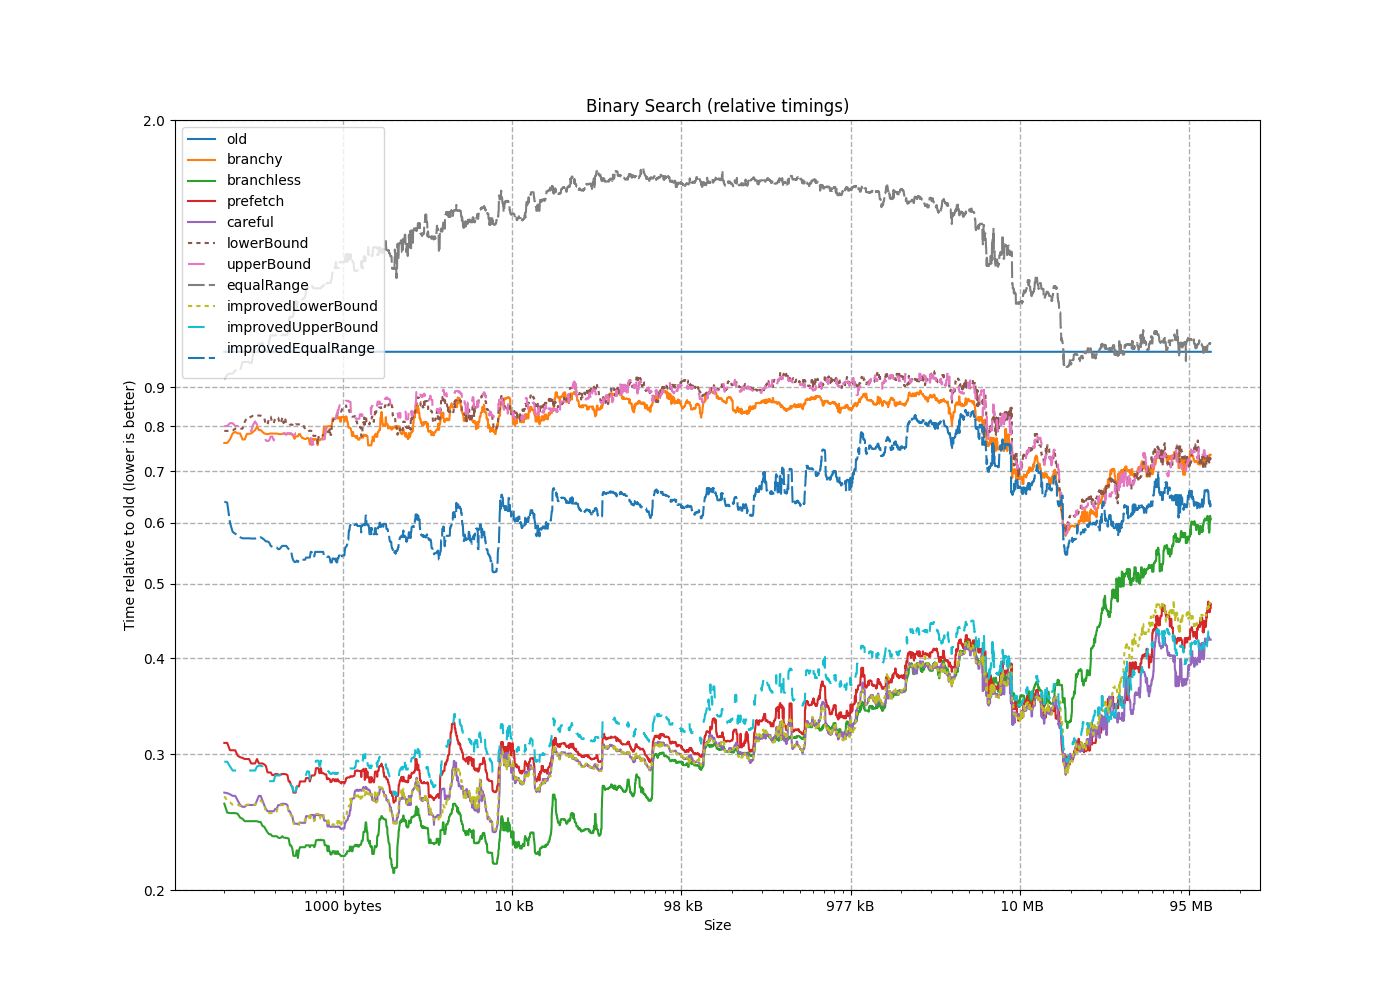

The file beside this chart, header and first rows:
size, old, branchy, branchless, prefetch, careful, lowerBound, upperBound, equalRange, improvedLowerBound, improvedUpperBound, improvedEqualRange
8, 1, 0.2921, 0.2926, 0.2925, 0.2926, 0.7618, 0.7280, 0.8257, 0.2691, 0.2690, 1.048
16, 1, 0.5364, 0.3307, 0.3645, 0.3306, 0.7122, 0.6987, 0.8068, 0.3141, 0.3339, 1.082
24, 1, 0.7572, 0.2896, 0.3791, 0.3096, 0.8236, 0.8227, 1.018, 0.2807, 0.2945, 0.8941
32, 1, 0.5373, 0.2328, 0.2613, 0.2422, 0.7564, 0.8078, 0.8864, 0.2232, 0.2326, 0.6928
40, 1, 1.132, 0.2589, 0.7534, 0.2672, 0.7116, 0.6970, 0.8875, 0.2562, 0.2801, 0.6841
48, 1, 1.019, 0.3027, 0.3617, 0.3028, 0.8768, 0.8489, 1.037, 0.2883, 0.3182, 0.7734
56, 1, 0.9020, 0.2824, 0.3397, 0.2992, 0.7201, 0.7890, 0.8940, 0.2855, 0.3136, 0.7657
64, 1, 0.5475, 0.2517, 0.3037, 0.4920, 0.7461, 0.8172, 0.9143, 0.2567, 0.2802, 0.6841
72, 1, 0.7191, 0.2521, 0.2969, 0.2565, 0.7902, 0.7827, 1.094, 0.2572, 0.2823, 0.5775
80, 1, 0.7921, 0.2826, 0.3413, 0.2861, 0.8551, 0.8009, 0.9926, 0.3277, 0.3179, 0.6947
88, 1, 0.7014, 0.2883, 0.3405, 0.2948, 0.8109, 0.8778, 0.9701, 0.2932, 0.3320, 0.6371
96, 1, 0.6881, 0.2906, 0.3399, 0.2957, 0.7719, 0.7306, 0.9038, 0.2973, 0.4889, 0.6387
104, 1, 0.7155, 0.2627, 0.3105, 0.2676, 0.7468, 0.7223, 0.9023, 0.2687, 0.2995, 0.5836
112, 1, 0.7694, 0.2475, 0.2912, 0.2547, 0.7946, 0.8433, 0.9210, 0.2541, 0.2834, 0.5721
120, 1, 0.8519, 0.2457, 0.3107, 0.2520, 0.9172, 0.9356, 1.022, 0.2519, 0.2809, 0.5690
128, 1, 0.7228, 0.2047, 0.2412, 0.2090, 0.7811, 0.7476, 0.8584, 0.2083, 0.2366, 0.4544
136, 1, 0.8997, 0.2898, 0.3432, 0.2993, 0.8726, 0.8223, 1.023, 0.3002, 0.3349, 0.6846
144, 1, 0.7871, 0.2512, 0.2975, 0.2663, 0.9243, 1.016, 1.028, 0.2600, 0.2935, 0.5744
152, 1, 0.8645, 0.2811, 0.3372, 0.2945, 0.9593, 0.8480, 1.005, 0.2945, 0.3267, 0.6433
160, 1, 0.8063, 0.2610, 0.3232, 0.2747, 0.7893, 0.8363, 0.9336, 0.2736, 0.3041, 0.5999
168, 1, 0.7540, 0.2483, 0.2988, 0.2614, 0.7748, 0.7297, 0.8889, 0.2614, 0.2894, 0.5725
176, 1, 0.7614, 0.2451, 0.2959, 0.2579, 0.8210, 0.7568, 0.8963, 0.2581, 0.2859, 0.5653
184, 1, 0.8462, 0.2517, 0.3038, 0.2650, 0.8758, 0.8365, 1.072, 0.2647, 0.2942, 0.5806
192, 1, 0.7834, 0.2227, 0.2672, 0.2331, 0.7806, 0.7886, 0.9368, 0.2341, 0.2580, 0.6701
200, 1, 0.7224, 0.2061, 0.2479, 0.2169, 0.7119, 0.6933, 0.9188, 0.2166, 0.2407, 0.4751
208, 1, 0.7454, 0.2168, 0.2613, 0.2280, 0.7594, 0.7654, 0.9459, 0.2294, 0.2486, 0.4909
216, 1, 0.8913, 0.2422, 0.2920, 0.2549, 0.8556, 0.8790, 1.095, 0.2530, 0.2822, 0.5581
224, 1, 0.7914, 0.2376, 0.2843, 0.2486, 0.8262, 0.9247, 1.059, 0.2489, 0.2769, 0.5474
232, 1, 0.7997, 0.2192, 0.2632, 0.2298, 0.8235, 0.7452, 0.9910, 0.2294, 0.2569, 0.5056
240, 1, 0.6395, 0.1833, 0.2195, 0.1919, 0.6641, 0.7012, 0.8804, 0.1917, 0.2120, 0.4185
248, 1, 0.9265, 0.2363, 0.2766, 0.2418, 0.8437, 0.8926, 1.326, 0.2410, 0.2674, 0.5277
256, 1, 0.7440, 0.2128, 0.2548, 0.2226, 0.7823, 0.7840, 1.097, 0.2219, 0.2470, 0.4864
264, 1, 0.7216, 0.2417, 0.2920, 0.2677, 0.8356, 0.8042, 0.8750, 0.2680, 0.2925, 0.5743
272, 1, 0.7824, 0.2576, 0.3116, 0.2848, 0.8412, 0.7603, 1.067, 0.2839, 0.3114, 0.6094
280, 1, 0.8282, 0.2730, 0.3302, 0.3024, 0.8490, 0.8120, 1.05, 0.3010, 0.3307, 0.6469
288, 1, 0.8153, 0.4446, 0.2912, 0.2666, 0.8275, 0.6966, 0.9589, 0.2656, 0.2909, 0.5702
296, 1, 0.8197, 0.2657, 0.3211, 0.2942, 0.8964, 0.9738, 1.123, 0.4398, 0.3940, 0.7114
304, 1, 0.8229, 0.2639, 0.3195, 0.2978, 0.8346, 0.9061, 1.423, 0.2909, 0.3197, 0.6251
312, 1, 0.7994, 0.2642, 0.3198, 0.2923, 0.8043, 0.7492, 1.052, 0.2923, 0.3191, 0.6261
320, 1, 0.7817, 0.2395, 0.2898, 0.2653, 0.7931, 0.7672, 1.033, 0.2650, 0.2900, 0.5672
328, 1, 0.7417, 0.2285, 0.2765, 0.2531, 0.7359, 0.7111, 1.005, 0.2517, 0.2765, 0.6291
336, 1, 0.7409, 0.2215, 0.2676, 0.2453, 0.7620, 0.7762, 1.207, 0.2444, 0.2685, 0.5247
344, 1, 0.7215, 0.2264, 0.2734, 0.2507, 0.7515, 0.7139, 0.9762, 0.2496, 0.2735, 0.5356
352, 1, 0.7180, 0.2125, 0.2570, 0.2354, 0.7511, 0.6808, 0.9895, 0.2346, 0.2574, 0.5184
360, 1, 0.7016, 0.2198, 0.2660, 0.2435, 0.7177, 0.7217, 0.9933, 0.2424, 0.2657, 0.5752
368, 1, 0.7877, 0.2349, 0.2842, 0.2599, 0.8250, 0.8697, 1.165, 0.2591, 0.2843, 0.5570
376, 1, 0.8685, 0.2364, 0.2863, 0.2618, 0.9404, 0.8464, 1.168, 0.2607, 0.2864, 0.5597
384, 1, 0.7831, 0.2332, 0.2820, 0.2578, 0.8079, 0.8328, 1.096, 0.2570, 0.2817, 0.5513
392, 1, 0.7907, 0.2037, 0.2467, 0.2259, 0.6966, 0.6948, 1.033, 0.2259, 0.2473, 0.4834
400, 1, 0.7710, 0.2339, 0.2829, 0.2588, 0.8212, 0.8026, 1.05, 0.2578, 0.2834, 0.5543
408, 1, 0.7469, 0.2107, 0.2541, 0.2332, 0.7495, 0.7839, 1.173, 0.2323, 0.2546, 0.4990
416, 1, 0.7637, 0.2336, 0.2826, 0.2585, 0.8643, 0.8264, 1.031, 0.2578, 0.2823, 0.5527
424, 1, 0.6834, 0.1949, 0.2359, 0.2157, 0.7056, 0.6842, 1.03, 0.2150, 0.2361, 0.4619
432, 1, 0.8746, 0.2441, 0.2954, 0.2705, 0.9214, 0.9275, 1.11, 0.2692, 0.2951, 0.5787
440, 1, 0.7993, 0.2416, 0.2924, 0.2945, 0.9730, 0.8299, 1.141, 0.2663, 0.2918, 0.5716
448, 1, 0.8234, 0.2136, 0.2584, 0.2362, 0.7931, 0.8004, 1.244, 0.2354, 0.2586, 0.5059
456, 1, 0.7584, 0.2149, 0.2600, 0.2376, 0.8333, 0.7799, 1.05, 0.2376, 0.2595, 0.5083
464, 1, 0.7474, 0.2015, 0.2436, 0.2228, 0.7429, 0.7113, 1.116, 0.2227, 0.2437, 0.8198
472, 1, 0.8733, 0.3426, 0.2727, 0.2494, 0.8949, 0.8410, 1.326, 0.2497, 0.2723, 0.5333
480, 1, 0.8378, 0.2286, 0.2767, 0.2530, 0.8242, 0.8266, 1.24, 0.2523, 0.2769, 0.5405
... 4,434 more rows
